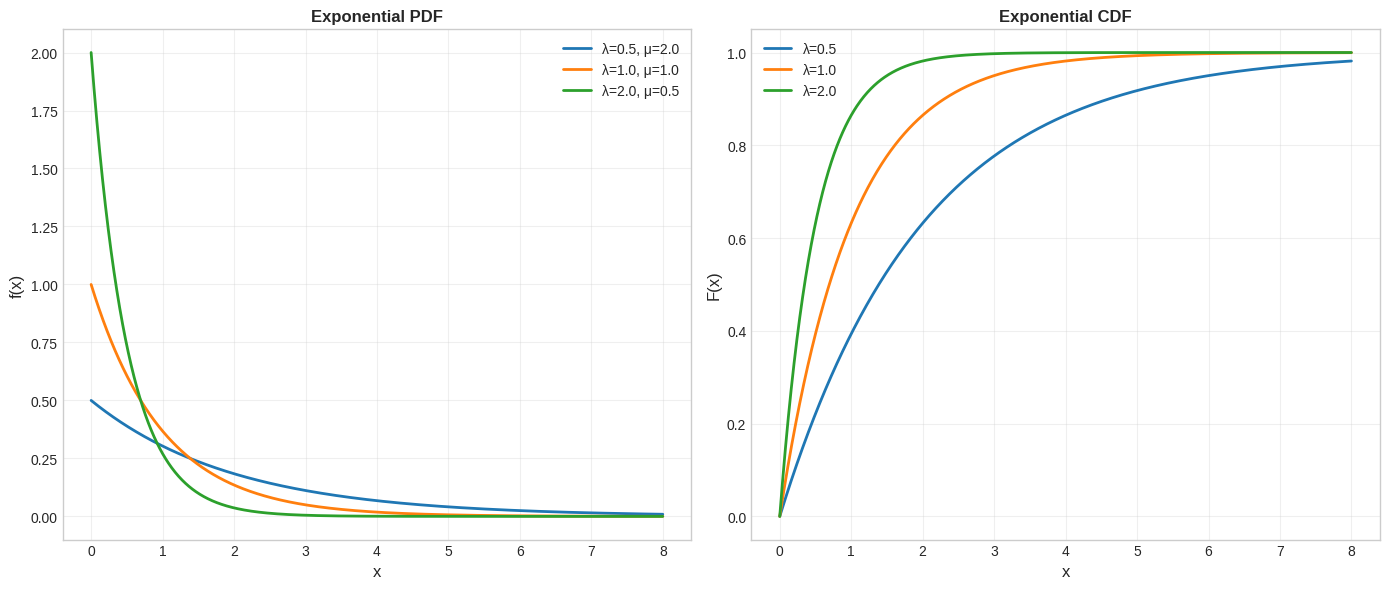
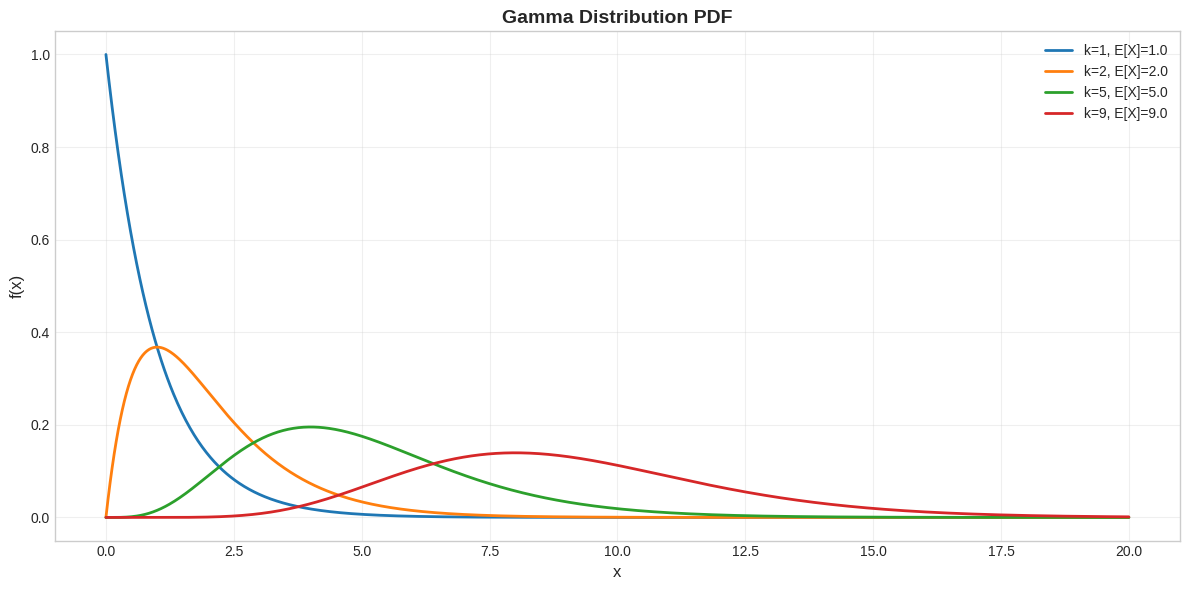
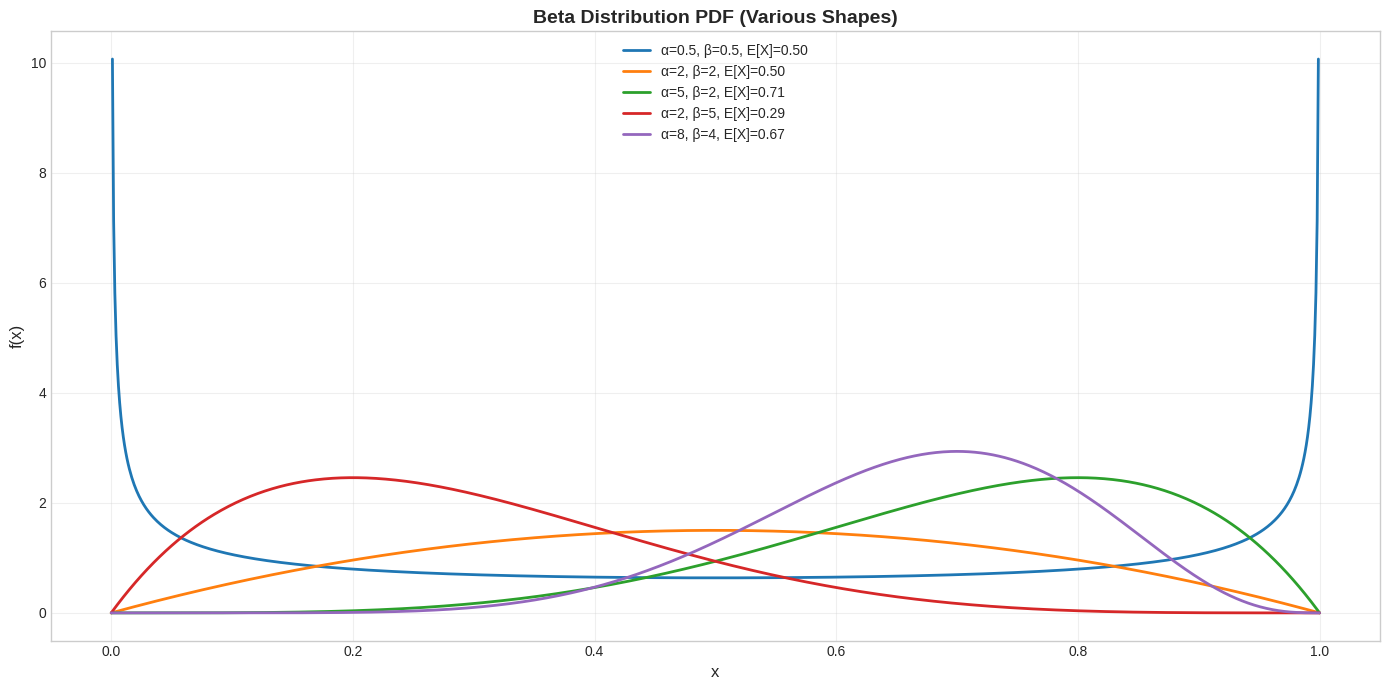
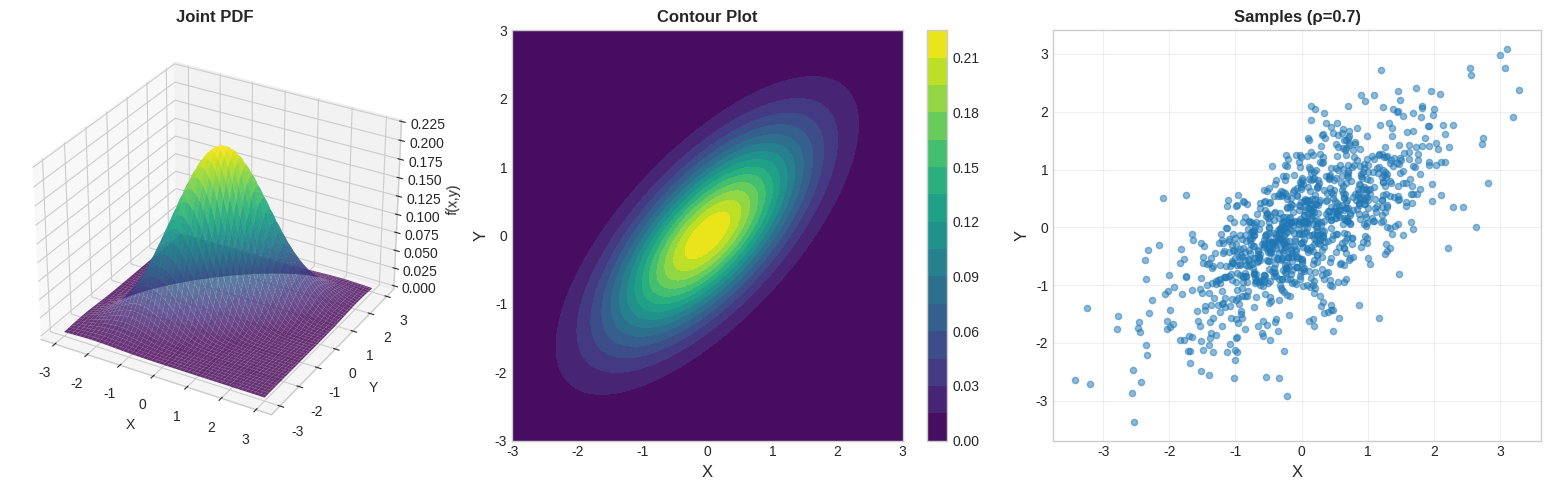
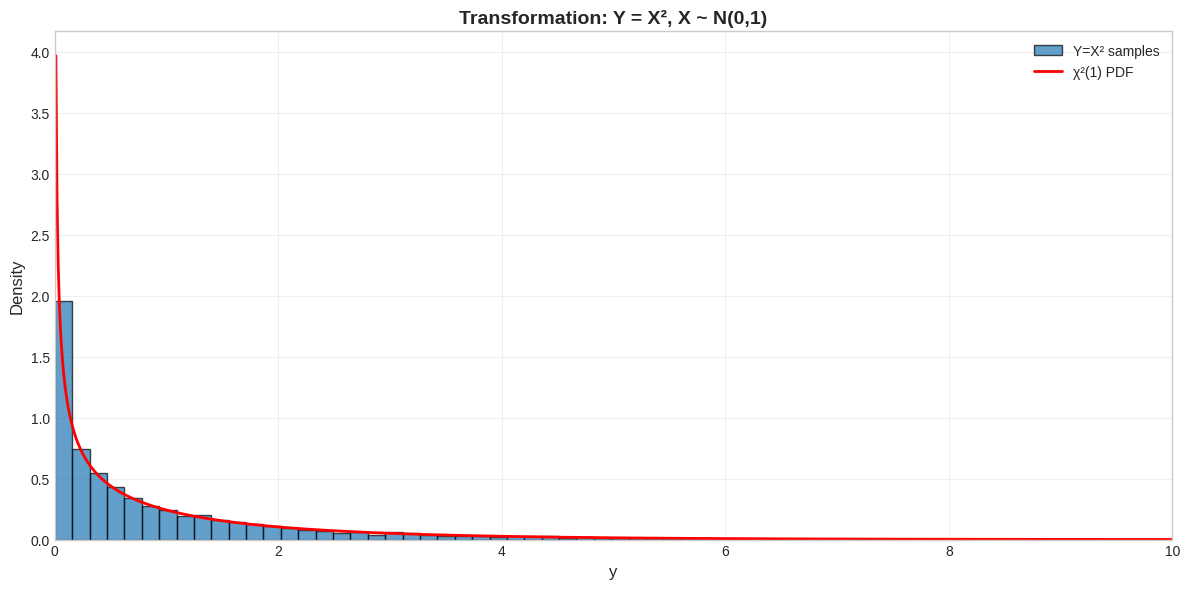

Source code (Python) for these figures, in order:
import numpy as np
import pandas as pd
import matplotlib.pyplot as plt
import seaborn as sns
from scipy import stats
from scipy.special import gamma as gamma_func

np.random.seed(42)
plt.style.use('seaborn-v0_8-whitegrid')
%matplotlib inline

print('✓ Libraries loaded')

# Exponential distribution examples
lambdas = [0.5, 1.0, 2.0]
x = np.linspace(0, 8, 1000)

fig, axes = plt.subplots(1, 2, figsize=(14, 6))

# PDF comparison
for lam in lambdas:
    pdf = stats.expon.pdf(x, scale=1/lam)
    axes[0].plot(x, pdf, label=f'λ={lam}, μ={1/lam:.1f}', linewidth=2)
axes[0].set_xlabel('x', fontsize=12)
axes[0].set_ylabel('f(x)', fontsize=12)
axes[0].set_title('Exponential PDF', fontweight='bold')
axes[0].legend()
axes[0].grid(True, alpha=0.3)

# CDF comparison
for lam in lambdas:
    cdf = stats.expon.cdf(x, scale=1/lam)
    axes[1].plot(x, cdf, label=f'λ={lam}', linewidth=2)
axes[1].set_xlabel('x', fontsize=12)
axes[1].set_ylabel('F(x)', fontsize=12)
axes[1].set_title('Exponential CDF', fontweight='bold')
axes[1].legend()
axes[1].grid(True, alpha=0.3)

plt.tight_layout()
plt.show()

# Application: Customer service time
lam = 0.2  # customers per minute
print(f"\n📊 Customer Service Example (λ={lam}/min)")
print(f"Average time between customers: {1/lam:.1f} minutes")
print(f"P(wait < 3 min) = {stats.expon.cdf(3, scale=1/lam):.3f}")
print(f"P(wait > 10 min) = {1 - stats.expon.cdf(10, scale=1/lam):.3f}")

# Gamma distribution examples
lam = 1
shapes = [1, 2, 5, 9]
x = np.linspace(0, 20, 1000)

plt.figure(figsize=(12, 6))
for k in shapes:
    pdf = stats.gamma.pdf(x, a=k, scale=1/lam)
    plt.plot(x, pdf, label=f'k={k}, E[X]={k/lam}', linewidth=2)

plt.xlabel('x', fontsize=12)
plt.ylabel('f(x)', fontsize=12)
plt.title('Gamma Distribution PDF', fontsize=14, fontweight='bold')
plt.legend()
plt.grid(True, alpha=0.3)
plt.tight_layout()
plt.show()

# Verify: Sum of k exponentials
k = 5
lam = 0.5
n_sim = 10000
exp_rvs = [np.random.exponential(1/lam, n_sim) for _ in range(k)]
sum_exp = np.sum(exp_rvs, axis=0)
gamma_rv = np.random.gamma(k, 1/lam, n_sim)

print(f"\n📊 Verification: Sum of {k} Exponential(λ={lam})")
print(f"E[Sum] = {sum_exp.mean():.3f} (theory: {k/lam:.3f})")
print(f"Gamma({k}, {lam}): E[X] = {gamma_rv.mean():.3f}")

# Beta distribution shapes
params = [(0.5, 0.5), (2, 2), (5, 2), (2, 5), (8, 4)]
x = np.linspace(0, 1, 1000)

plt.figure(figsize=(14, 7))
for alpha, beta in params:
    pdf = stats.beta.pdf(x, alpha, beta)
    mean = alpha / (alpha + beta)
    plt.plot(x, pdf, label=f'α={alpha}, β={beta}, E[X]={mean:.2f}', linewidth=2)

plt.xlabel('x', fontsize=12)
plt.ylabel('f(x)', fontsize=12)
plt.title('Beta Distribution PDF (Various Shapes)', fontsize=14, fontweight='bold')
plt.legend()
plt.grid(True, alpha=0.3)
plt.tight_layout()
plt.show()

# Application: Website conversion rate
alpha, beta = 30, 270  # 30 successes, 270 failures
mean = alpha / (alpha + beta)
mode = (alpha - 1) / (alpha + beta - 2)
ci_lower = stats.beta.ppf(0.025, alpha, beta)
ci_upper = stats.beta.ppf(0.975, alpha, beta)

print(f"\n📊 Website Conversion Rate (α={alpha}, β={beta})")
print(f"Mean estimate: {mean:.3f} ({mean*100:.1f}%)")
print(f"Mode: {mode:.3f}")
print(f"95% CI: [{ci_lower:.3f}, {ci_upper:.3f}]")

# Bivariate normal distribution
mean = [0, 0]
rho = 0.7
cov = [[1, rho], [rho, 1]]

# Create grid
x = np.linspace(-3, 3, 100)
y = np.linspace(-3, 3, 100)
X, Y = np.meshgrid(x, y)
pos = np.dstack((X, Y))

# Compute PDF
rv = stats.multivariate_normal(mean, cov)
Z = rv.pdf(pos)

# Visualize
fig = plt.figure(figsize=(16, 5))

# 3D surface
ax1 = fig.add_subplot(131, projection='3d')
ax1.plot_surface(X, Y, Z, cmap='viridis', alpha=0.8)
ax1.set_xlabel('X')
ax1.set_ylabel('Y')
ax1.set_zlabel('f(x,y)')
ax1.set_title('Joint PDF', fontweight='bold')

# Contour plot
ax2 = fig.add_subplot(132)
contour = ax2.contourf(X, Y, Z, levels=20, cmap='viridis')
plt.colorbar(contour, ax=ax2)
ax2.set_xlabel('X', fontsize=12)
ax2.set_ylabel('Y', fontsize=12)
ax2.set_title('Contour Plot', fontweight='bold')
ax2.grid(True, alpha=0.3)

# Samples
ax3 = fig.add_subplot(133)
samples = rv.rvs(1000)
ax3.scatter(samples[:, 0], samples[:, 1], alpha=0.5, s=20)
ax3.set_xlabel('X', fontsize=12)
ax3.set_ylabel('Y', fontsize=12)
ax3.set_title(f'Samples (ρ={rho})', fontweight='bold')
ax3.grid(True, alpha=0.3)

plt.tight_layout()
plt.show()

# Example 1: Y = X² where X ~ N(0,1)
n_samples = 10000
X = np.random.normal(0, 1, n_samples)
Y = X**2

# Y follows chi-square distribution with 1 df
x_range = np.linspace(0, 10, 1000)
chi2_pdf = stats.chi2.pdf(x_range, df=1)

plt.figure(figsize=(12, 6))
plt.hist(Y, bins=100, density=True, alpha=0.7, edgecolor='black', label='Y=X² samples')
plt.plot(x_range, chi2_pdf, 'r-', linewidth=2, label='χ²(1) PDF')
plt.xlabel('y', fontsize=12)
plt.ylabel('Density', fontsize=12)
plt.title('Transformation: Y = X², X ~ N(0,1)', fontsize=14, fontweight='bold')
plt.legend()
plt.grid(True, alpha=0.3)
plt.xlim([0, 10])
plt.tight_layout()
plt.show()

print(f"E[Y] simulation: {Y.mean():.3f}")
print(f"E[Y] theory (χ² df=1): {1:.3f} ✓")

print("="*60)
print("SOLUTIONS")
print("="*60)

# Problem 1
lam = 0.5
print(f"\n📝 Problem 1: Exponential(λ={lam})")
prob = 1 - stats.expon.cdf(2, scale=1/lam)
median = stats.expon.median(scale=1/lam)
print(f"P(X > 2) = e^(-λ·2) = e^(-{lam}·2) = {prob:.4f}")
print(f"Median = ln(2)/λ = ln(2)/{lam} = {median:.4f}")

# Problem 2
alpha, beta = 5, 2
print(f"\n📝 Problem 2: Beta(α={alpha}, β={beta})")
mean = alpha / (alpha + beta)
mode = (alpha - 1) / (alpha + beta - 2)
print(f"E[X] = α/(α+β) = {alpha}/({alpha}+{beta}) = {mean:.4f}")
print(f"Mode = (α-1)/(α+β-2) = ({alpha}-1)/({alpha}+{beta}-2) = {mode:.4f}")

# Problem 3
print(f"\n📝 Problem 3: Y = -ln(X), X ~ Uniform(0,1)")
print("Y follows Exponential(λ=1)")
print("Proof: F_Y(y) = P(-ln(X) ≤ y) = P(X ≥ e^(-y)) = 1 - e^(-y)")
print("Therefore f_Y(y) = e^(-y) for y ≥ 0 (Exponential(1))")

print("\n" + "="*60)